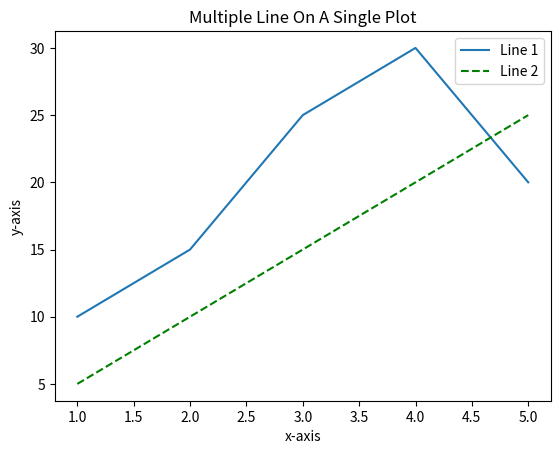

Generate this figure with matplotlib:
import matplotlib.pyplot as plt

# Définition des données pour le tracé
x, y, z = [1, 2, 3, 4, 5], [10, 15, 25, 30, 20], [5, 10, 15, 20, 25]

# La ligne suivante est commentée, elle crée un tracé de ligne avec l'étiquette 'Data line'
# plt.plot(x, y, label='Data line')

# Création d'un tracé de ligne avec l'étiquette 'Line 1'
plt.plot(x, y, label='Line 1')

# La ligne suivante est commentée, elle crée un tracé de ligne en pointillés rouge avec l'étiquette 'Dashed red line'
# plt.plot(x, y, linestyle='--', color='red', label='Dashed red line')

# Création d'un tracé de ligne en pointillés vert avec l'étiquette 'Line 2'
plt.plot(x, z, linestyle='--', color='green', label='Line 2')

# Ajout des étiquettes pour les axes x et y
plt.xlabel('x-axis')
plt.ylabel('y-axis')

# Les lignes suivantes sont commentées, elles ajoutent un titre au tracé
# plt.title('Line Plot')
# plt.title('Line Style And Color')

# Ajout d'un titre au tracé
plt.title('Multiple Line On A Single Plot')

# Ajout d'une légende au tracé
plt.legend()

# Affichage du tracé
plt.show()